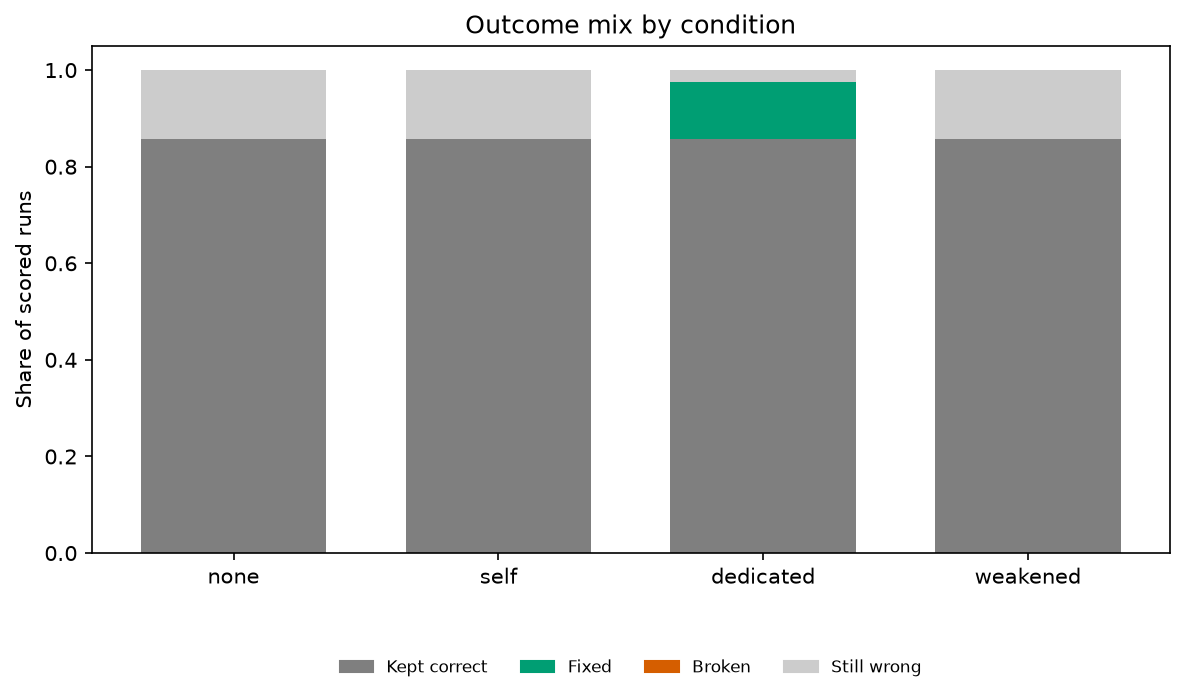

The data file committed next to this chart (first rows):
condition, model, task_success, task_success_excl_human_review, human_review_rate, task_success_excl_human_review_ci_low, task_success_excl_human_review_ci_high, kept_correct, fixed, broken, still_wrong, missed, caught_fixed, caught_not_fixed, caught_escalated, catch_fix_rate
none, gemini-3.6-flash, 0.8571, 0.8571, 0.0, 0.6429, 1.0, 36, 0, 0, 6, , , , , 
dedicated, gemini-3.6-flash, 0.9762, 1.0, 0.07143, 1.0, 1.0, 36, 5, 0, 1, 0, 5, 1, 0, 0.8333
self, gemini-3.6-flash, 0.8571, 0.9, 0.04762, 0.6429, 1.0, 36, 0, 0, 6, 4, 0, 2, 0, 0.0
weakened, gemini-3.6-flash, 0.8571, 0.9231, 0.07143, 0.7692, 1.0, 36, 0, 0, 6, 3, 0, 3, 0, 0.0
